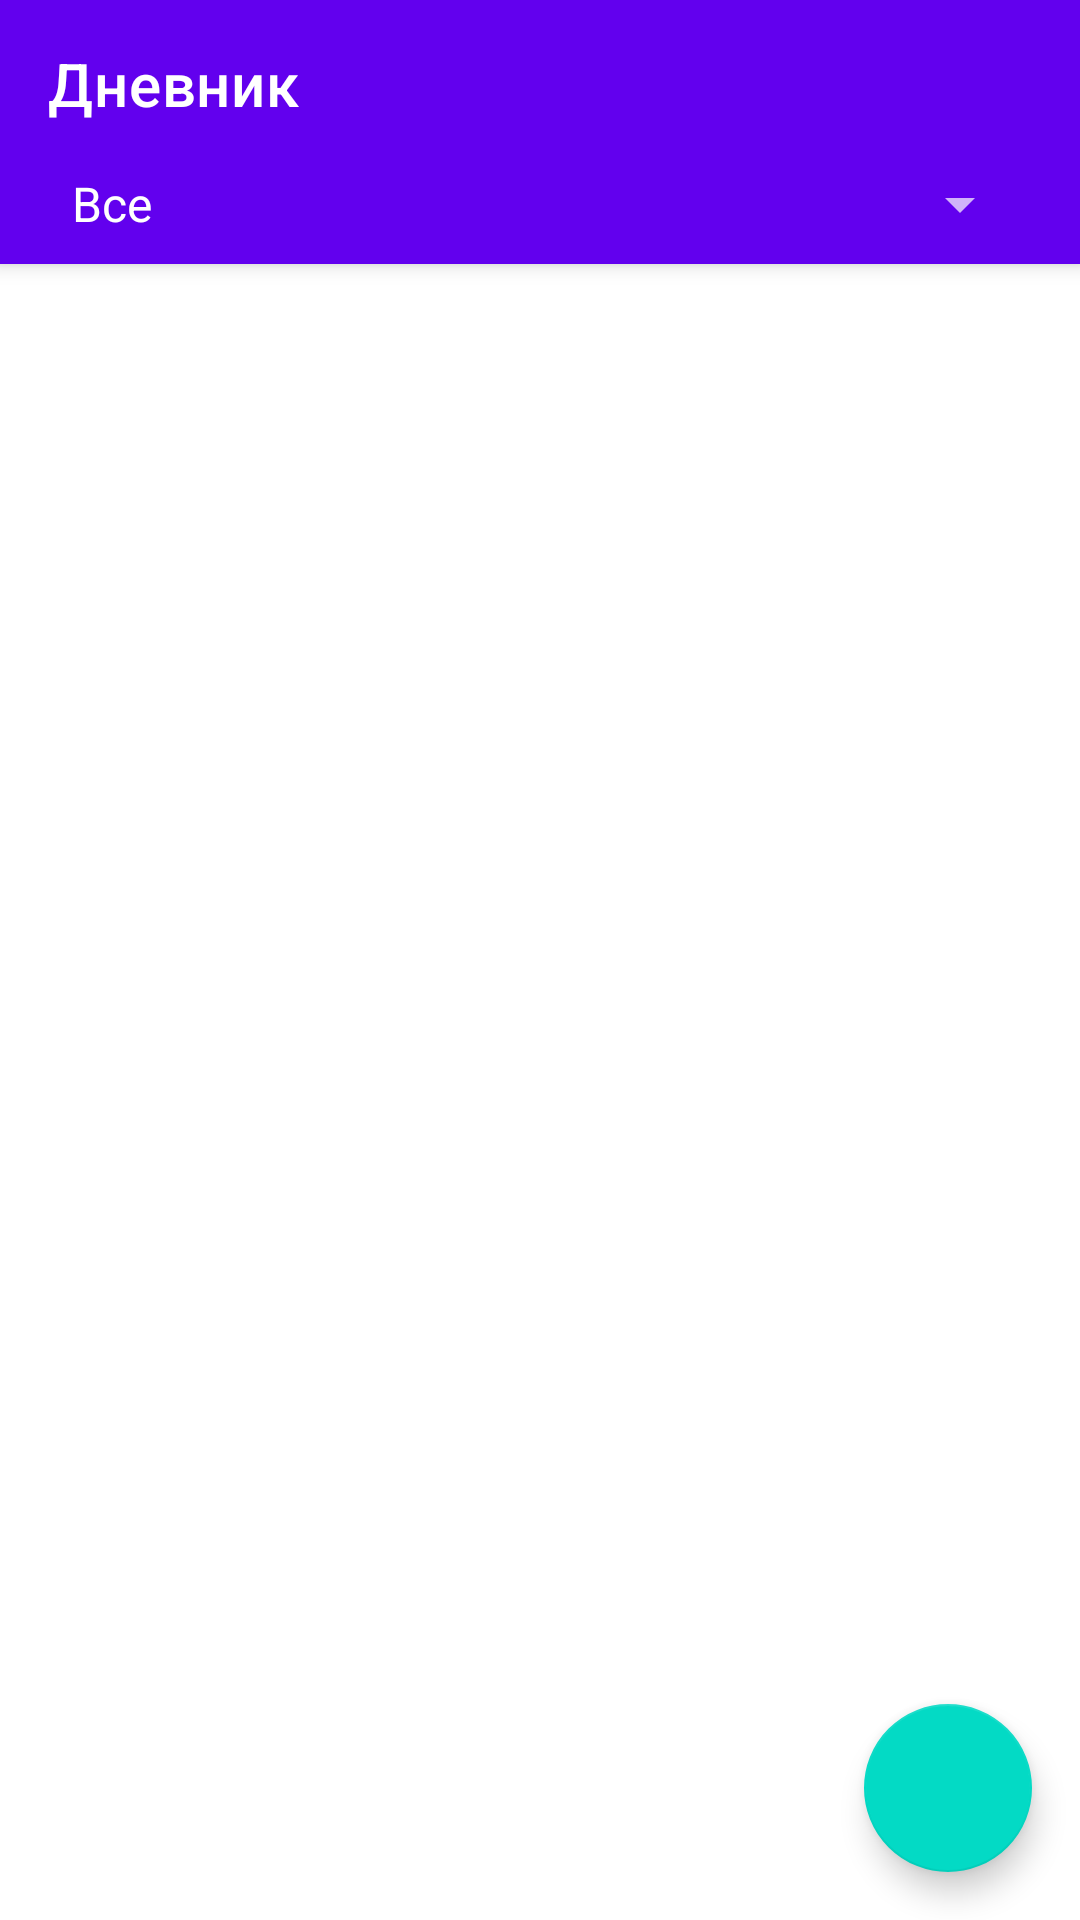

The Android layout XML behind this screen, and the referenced resources:
<!-- AndroidManifest.xml: application theme DiaryTheme -->
<!-- res/layout/activity_main.xml -->
<androidx.coordinatorlayout.widget.CoordinatorLayout
    xmlns:android="http://schemas.android.com/apk/res/android"
    xmlns:app="http://schemas.android.com/apk/res-auto"
    android:layout_width="match_parent"
    android:layout_height="match_parent">

    <com.google.android.material.appbar.AppBarLayout
        android:layout_width="match_parent"
        android:layout_height="wrap_content">

        <com.google.android.material.appbar.MaterialToolbar
            android:id="@+id/topAppBar"
            android:layout_width="match_parent"
            android:theme="?attr/actionBarTheme"
            app:title="@string/app_name"
            android:layout_height="?attr/actionBarSize"
            android:background="?attr/colorPrimary"
            app:titleTextColor="@color/white"
            app:navigationIconTint="@color/white"
            app:popupTheme="@style/ThemeOverlay.MaterialComponents.Light"
            />

        <Spinner
            android:id="@+id/spinnerFilter"
            android:layout_width="match_parent"
            android:layout_height="wrap_content"
            android:layout_marginStart="16dp"
            android:layout_marginEnd="16dp"
            android:layout_marginBottom="8dp"
            app:layout_scrollFlags="enterAlwaysCollapsed"
            android:theme="@style/ThemeOverlay.MaterialComponents.Dark"
            android:popupTheme="@style/ThemeOverlay.MaterialComponents.Light"
            android:entries="@array/categories" />

    </com.google.android.material.appbar.AppBarLayout>

    
    <androidx.recyclerview.widget.RecyclerView
        android:id="@+id/recyclerView"
        android:layout_width="match_parent"
        android:layout_height="match_parent"
        android:padding="8dp"
        app:layout_behavior="@string/appbar_scrolling_view_behavior" />

    
    <com.google.android.material.floatingactionbutton.FloatingActionButton
        android:id="@+id/fabAdd"
        android:layout_width="wrap_content"
        android:layout_height="wrap_content"
        android:layout_gravity="bottom|end"
        android:layout_margin="16dp"
        app:srcCompat="@drawable/ic_add" />
</androidx.coordinatorlayout.widget.CoordinatorLayout>
<!-- resources referenced by this layout -->
<resources>
  <string-array name="categories">
          <item>Все</item>
          <item>Личное</item>
          <item>Работа</item>
          <item>Учёба</item>
          <item>Покупки</item>
          <item>Другие</item>
      </string-array>
  <color name="white">#FFFFFF</color>
  <string name="app_name">Дневник</string>
  <style name="DiaryTheme" parent="Theme.MaterialComponents.DayNight.NoActionBar">
  
          <item name="colorPrimary">@color/purple_500</item>
          
          <item name="colorOnPrimary">@color/white</item>
          
          <item name="colorSecondary">@color/teal_200</item>
          
          <item name="materialCardViewStyle">@style/MyCard</item>
          
          <item name="android:textColorPrimary">@color/white</item>
          
          <item name="android:textColorHint">@color/white</item>
      </style>
  <color name="purple_500">#6200EE</color>
  <color name="teal_200">#03DAC5</color>
  <style name="MyCard" parent="Widget.MaterialComponents.CardView">
          <item name="cardCornerRadius">12dp</item>
          <item name="cardElevation">4dp</item>
      </style>
</resources>
